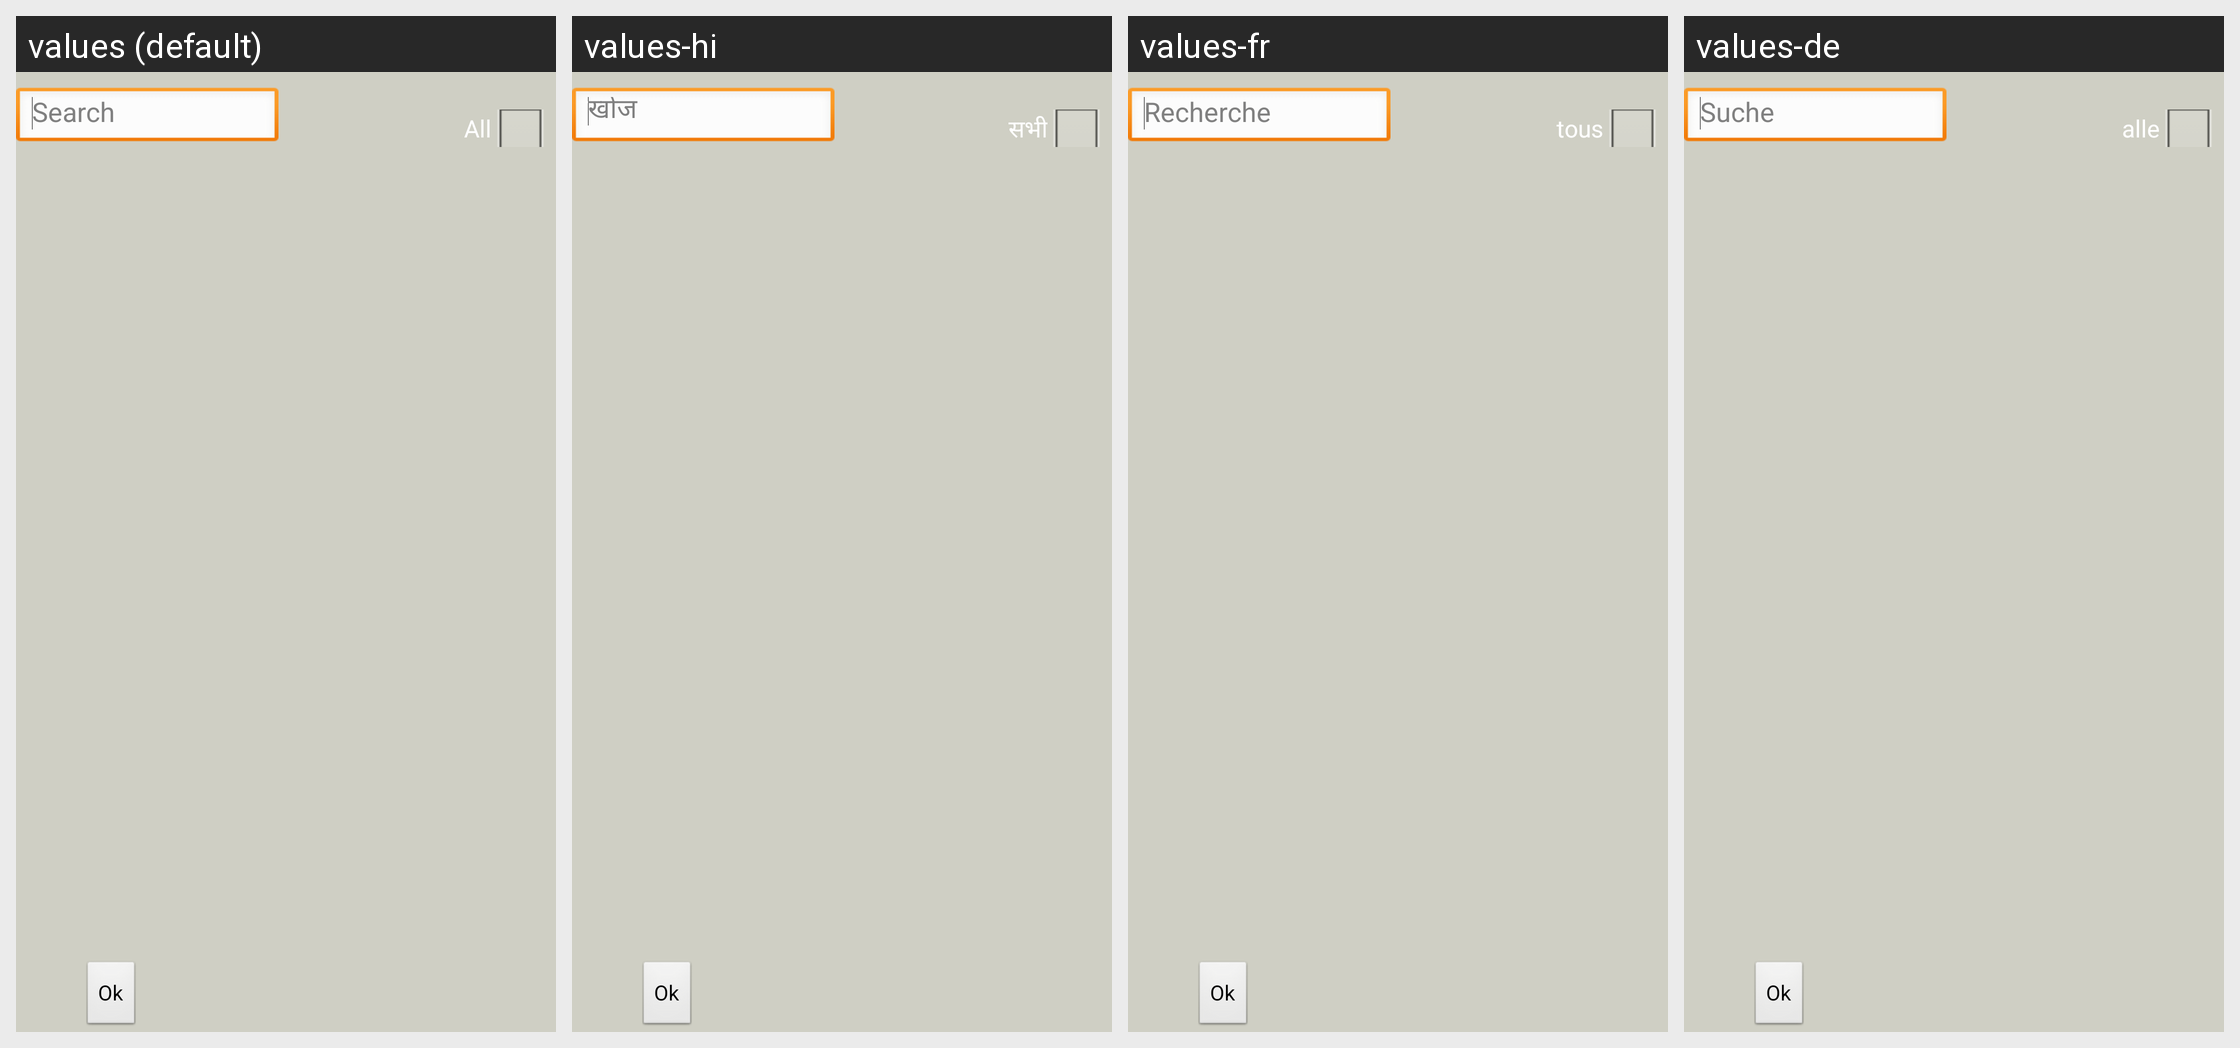

The Android screen above is rendered under several locales of the same app. Produce the string resources it draws, with the default and per-locale values.
Android screen res/layout/addcontactstogroup.xml rendered under 4 locales, left to right: values (default), values-hi, values-fr, values-de. Device: Nexus 5 (rendered at 1080×1920; each locale shown at half size, 540×960, under a caption strip naming it); theme AppTheme.
Other locales in the repository, not shown: values-fi, values-it, values-nl.
Strings drawn on this screen, with the default value and each locale's value (text and hints the layout hard-codes, and strings that could not be matched under every locale, appear in the picture but are not listed):

some_hint
  values: Search
  values-hi: खोज
  values-fr: Recherche
  values-de: Suche

strAll
  values: All
  values-hi: सभी
  values-fr: tous
  values-de: alle
